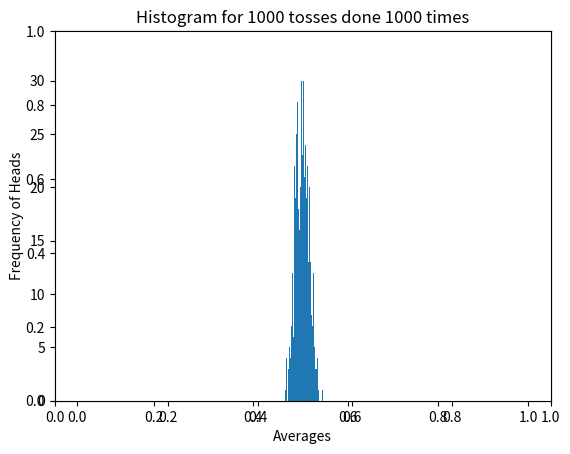

Write the Python code that produced this figure.
import numpy as np
import matplotlib.pyplot as plt

def coinFlip(p):  
    result = np.random.binomial(1,p)   
    return result

def makeBins(N):
    raw_bins = [x for x in range(0,N+1)]
    bins = []
    for n in raw_bins:
        bins.append(n/N)
    return bins

probability = .5
n = 1000
N = 1000
fullResults = np.arange(n)
head_frequency = []
tail_frequency = []

for i in range(N+1):
    for j in range(0, n):    
        fullResults[j] = coinFlip(probability)    
        j+=1
    head_frequency.append(np.count_nonzero(fullResults == 1)/n)
    tail_frequency.append(np.count_nonzero(fullResults == 0)/n)

fig=plt.figure()
plt.title('Histogram for 1000 tosses done 1000 times')
ctg1=fig.add_subplot()
ctg1.set_xlabel('Averages')
ctg1.set_ylabel('Frequency of Heads')
bins = makeBins(N)
ctg1.hist(head_frequency, bins)

plt.show()